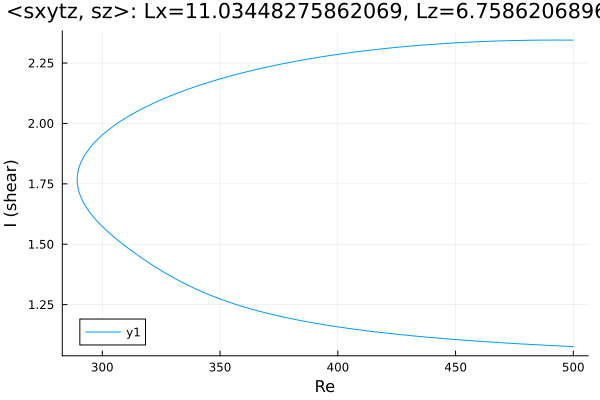

Data behind this chart, as committed beside it:
Re, shear
500.0, 2.345
499.2, 2.345
497.8, 2.345
496.4, 2.345
495, 2.345
493.5, 2.345
492.1, 2.345
490.7, 2.345
489.3, 2.345
487.9, 2.345
486.5, 2.345
485.1, 2.345
483.6, 2.345
482.2, 2.344
480.8, 2.344
479.4, 2.344
478, 2.344
476.6, 2.344
475.2, 2.343
473.7, 2.343
472.3, 2.343
470.9, 2.342
469.5, 2.342
468.1, 2.341
466.7, 2.341
465.3, 2.34
463.8, 2.34
462.4, 2.339
461, 2.339
459.6, 2.338
458.2, 2.338
456.8, 2.337
455.4, 2.336
453.9, 2.336
452.5, 2.335
451.1, 2.334
449.7, 2.333
448.3, 2.333
446.9, 2.332
445.5, 2.331
444, 2.33
442.6, 2.329
441.2, 2.328
439.8, 2.327
438.4, 2.326
437, 2.325
435.6, 2.324
434.1, 2.323
432.7, 2.322
431.3, 2.321
429.9, 2.319
428.5, 2.318
427.1, 2.317
425.7, 2.316
424.2, 2.314
422.8, 2.313
421.4, 2.312
420, 2.31
418.6, 2.309
417.2, 2.307
... 308 more rows
